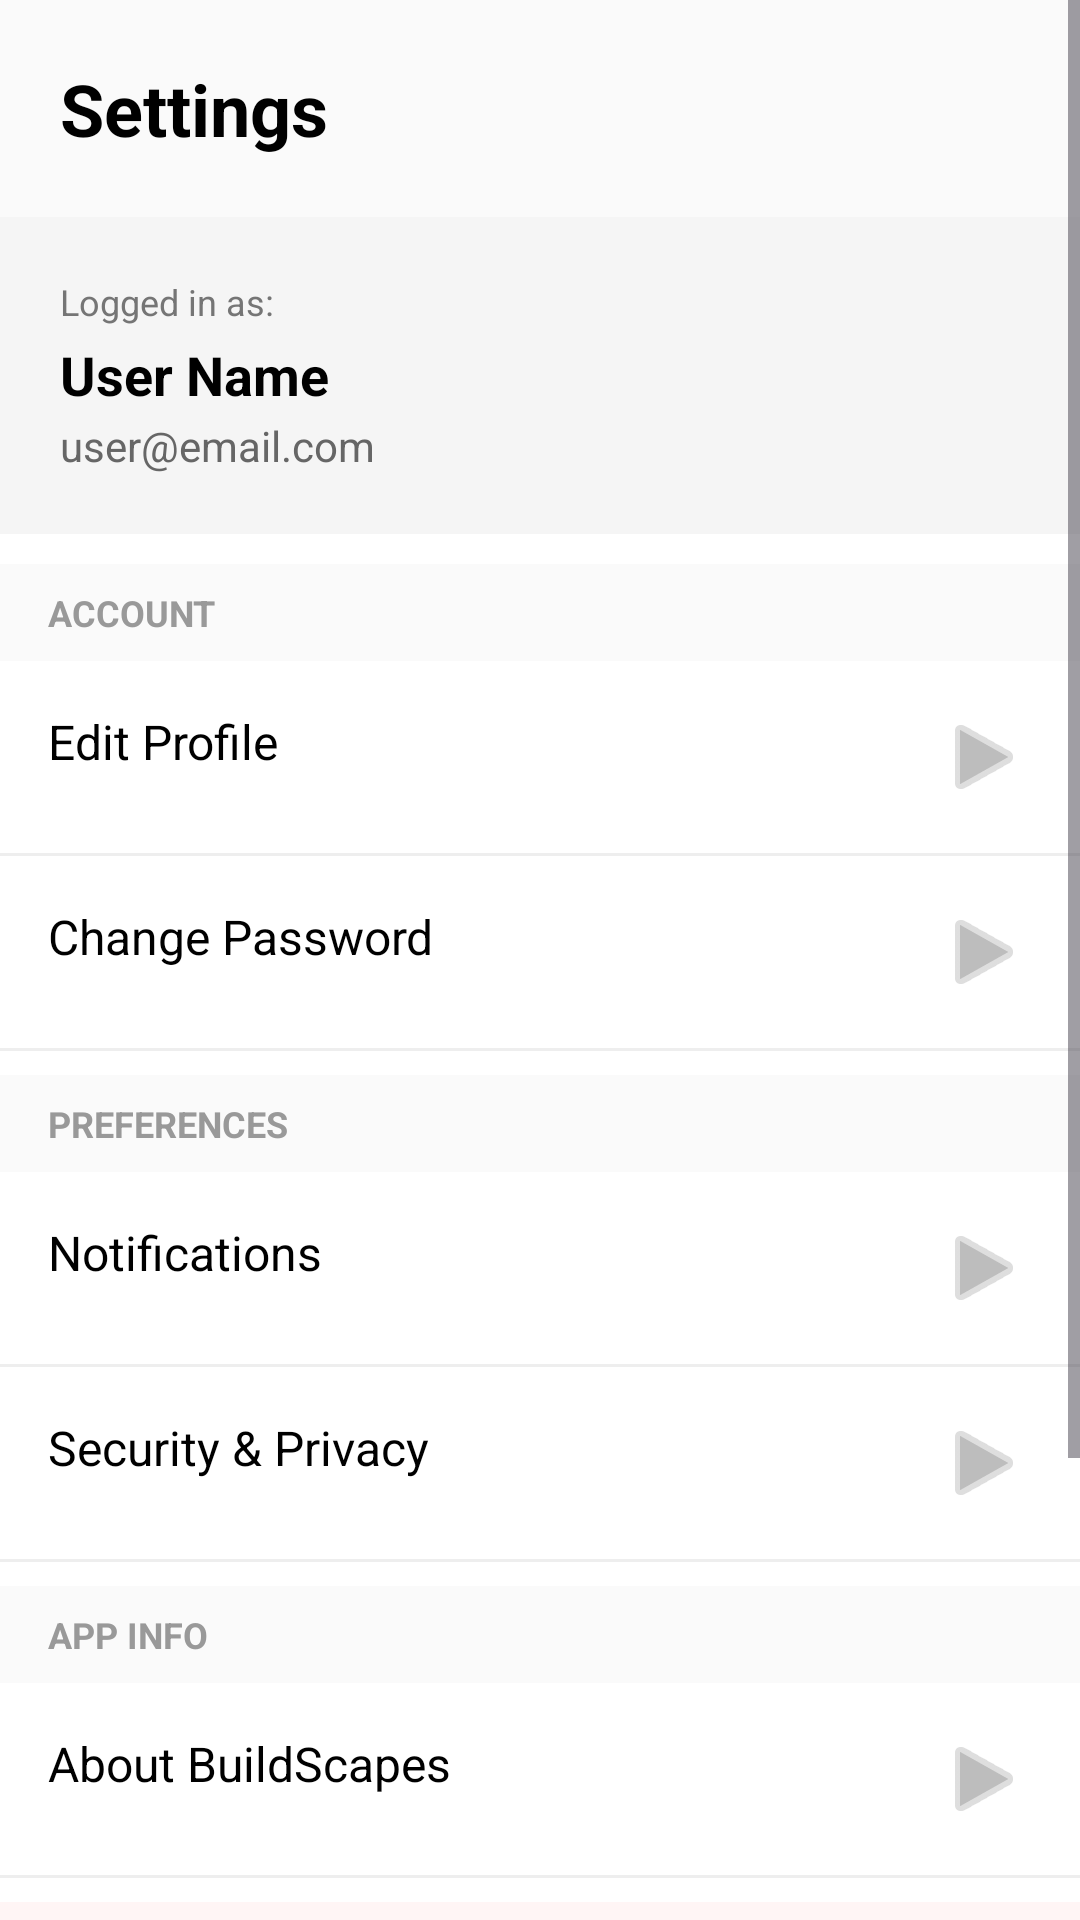

This screen was rendered from an Android layout file. Write that file and the resources it references.
<!-- AndroidManifest.xml: application theme Base.Theme.BuildScapes -->
<!-- res/layout/fragment_settings.xml -->
<?xml version="1.0" encoding="utf-8"?>
<ScrollView xmlns:android="http://schemas.android.com/apk/res/android"
    android:layout_width="match_parent"
    android:layout_height="match_parent"
    android:background="@android:color/white">

    <LinearLayout
        android:layout_width="match_parent"
        android:layout_height="wrap_content"
        android:orientation="vertical">

        <TextView
            android:layout_width="match_parent"
            android:layout_height="wrap_content"
            android:text="@string/settings"
            android:textSize="24sp"
            android:textStyle="bold"
            android:textColor="@color/black"
            android:padding="20dp"
            android:background="#FAFAFA"/>

        
        <LinearLayout
            android:layout_width="match_parent"
            android:layout_height="wrap_content"
            android:orientation="vertical"
            android:padding="20dp"
            android:background="#F5F5F5"
            android:layout_marginBottom="10dp">

            <TextView
                android:layout_width="wrap_content"
                android:layout_height="wrap_content"
                android:text="Logged in as:"
                android:textSize="12sp"
                android:textColor="#757575"/>

            <TextView
                android:id="@+id/tvSettingsUserName"
                android:layout_width="wrap_content"
                android:layout_height="wrap_content"
                android:text="User Name"
                android:textSize="18sp"
                android:textStyle="bold"
                android:textColor="@color/black"
                android:layout_marginTop="4dp"/>

            <TextView
                android:id="@+id/tvSettingsEmail"
                android:layout_width="wrap_content"
                android:layout_height="wrap_content"
                android:text="user@email.com"
                android:textSize="14sp"
                android:textColor="#666666"
                android:layout_marginTop="2dp"/>
        </LinearLayout>

        
        <TextView
            android:layout_width="match_parent"
            android:layout_height="wrap_content"
            android:text="ACCOUNT"
            android:textSize="12sp"
            android:textColor="#999999"
            android:textStyle="bold"
            android:paddingHorizontal="16dp"
            android:paddingVertical="8dp"
            android:background="#FAFAFA"/>

        <TextView
            android:id="@+id/menuEditProfile"
            android:layout_width="match_parent"
            android:layout_height="wrap_content"
            android:text="Edit Profile"
            android:padding="16dp"
            android:textSize="16sp"
            android:textColor="@color/black"
            android:drawableEnd="@android:drawable/ic_media_play"
            android:drawableTint="#BDBDBD"
            android:background="?android:attr/selectableItemBackground"/>

        <View android:layout_width="match_parent" android:layout_height="1dp" android:background="#EEEEEE"/>

        <TextView
            android:id="@+id/menuChangePassword"
            android:layout_width="match_parent"
            android:layout_height="wrap_content"
            android:text="Change Password"
            android:padding="16dp"
            android:textSize="16sp"
            android:textColor="@color/black"
            android:drawableEnd="@android:drawable/ic_media_play"
            android:drawableTint="#BDBDBD"
            android:background="?android:attr/selectableItemBackground"/>

        <View android:layout_width="match_parent" android:layout_height="1dp" android:background="#EEEEEE"/>

        
        <TextView
            android:layout_width="match_parent"
            android:layout_height="wrap_content"
            android:text="PREFERENCES"
            android:textSize="12sp"
            android:textColor="#999999"
            android:textStyle="bold"
            android:paddingHorizontal="16dp"
            android:paddingVertical="8dp"
            android:background="#FAFAFA"
            android:layout_marginTop="8dp"/>

        <TextView
            android:id="@+id/menuNotifications"
            android:layout_width="match_parent"
            android:layout_height="wrap_content"
            android:text="Notifications"
            android:padding="16dp"
            android:textSize="16sp"
            android:textColor="@color/black"
            android:drawableEnd="@android:drawable/ic_media_play"
            android:drawableTint="#BDBDBD"
            android:background="?android:attr/selectableItemBackground"/>

        <View android:layout_width="match_parent" android:layout_height="1dp" android:background="#EEEEEE"/>

        <TextView
            android:id="@+id/menuSecurity"
            android:layout_width="match_parent"
            android:layout_height="wrap_content"
            android:text="Security &amp; Privacy"
            android:padding="16dp"
            android:textSize="16sp"
            android:textColor="@color/black"
            android:drawableEnd="@android:drawable/ic_media_play"
            android:drawableTint="#BDBDBD"
            android:background="?android:attr/selectableItemBackground"/>

        <View android:layout_width="match_parent" android:layout_height="1dp" android:background="#EEEEEE"/>

        
        <TextView
            android:layout_width="match_parent"
            android:layout_height="wrap_content"
            android:text="APP INFO"
            android:textSize="12sp"
            android:textColor="#999999"
            android:textStyle="bold"
            android:paddingHorizontal="16dp"
            android:paddingVertical="8dp"
            android:background="#FAFAFA"
            android:layout_marginTop="8dp"/>

        <TextView
            android:id="@+id/menuAbout"
            android:layout_width="match_parent"
            android:layout_height="wrap_content"
            android:text="About BuildScapes"
            android:padding="16dp"
            android:textSize="16sp"
            android:textColor="@color/black"
            android:drawableEnd="@android:drawable/ic_media_play"
            android:drawableTint="#BDBDBD"
            android:background="?android:attr/selectableItemBackground"/>

        <View android:layout_width="match_parent" android:layout_height="1dp" android:background="#EEEEEE"/>

        
        <TextView
            android:layout_width="match_parent"
            android:layout_height="wrap_content"
            android:text="DANGER ZONE"
            android:textSize="12sp"
            android:textColor="#D32F2F"
            android:textStyle="bold"
            android:paddingHorizontal="16dp"
            android:paddingVertical="8dp"
            android:background="#FFF5F5"
            android:layout_marginTop="8dp"/>

        <TextView
            android:id="@+id/menuDeleteAccount"
            android:layout_width="match_parent"
            android:layout_height="wrap_content"
            android:text="Delete Account"
            android:padding="16dp"
            android:textSize="16sp"
            android:textColor="#D32F2F"
            android:background="?android:attr/selectableItemBackground"/>

        <View android:layout_width="match_parent" android:layout_height="1dp" android:background="#FFEBEE"/>

        <TextView
            android:id="@+id/menuLogout"
            android:layout_width="match_parent"
            android:layout_height="wrap_content"
            android:text="Log Out"
            android:padding="16dp"
            android:textSize="16sp"
            android:textColor="#D32F2F"
            android:textStyle="bold"
            android:layout_marginTop="12dp"
            android:gravity="center"
            android:background="?android:attr/selectableItemBackground"/>

        
        <TextView
            android:layout_width="match_parent"
            android:layout_height="wrap_content"
            android:text="Version 1.0.0"
            android:textSize="12sp"
            android:textColor="#999999"
            android:gravity="center"
            android:padding="20dp"/>

    </LinearLayout>
</ScrollView>
<!-- resources referenced by this layout -->
<resources>
  <color name="black">#000000</color>
  <string name="settings">Settings</string>
  <style name="Base.Theme.BuildScapes" parent="Theme.Material3.DayNight.NoActionBar">
          <item name="colorPrimary">@color/black</item> </style>
</resources>
